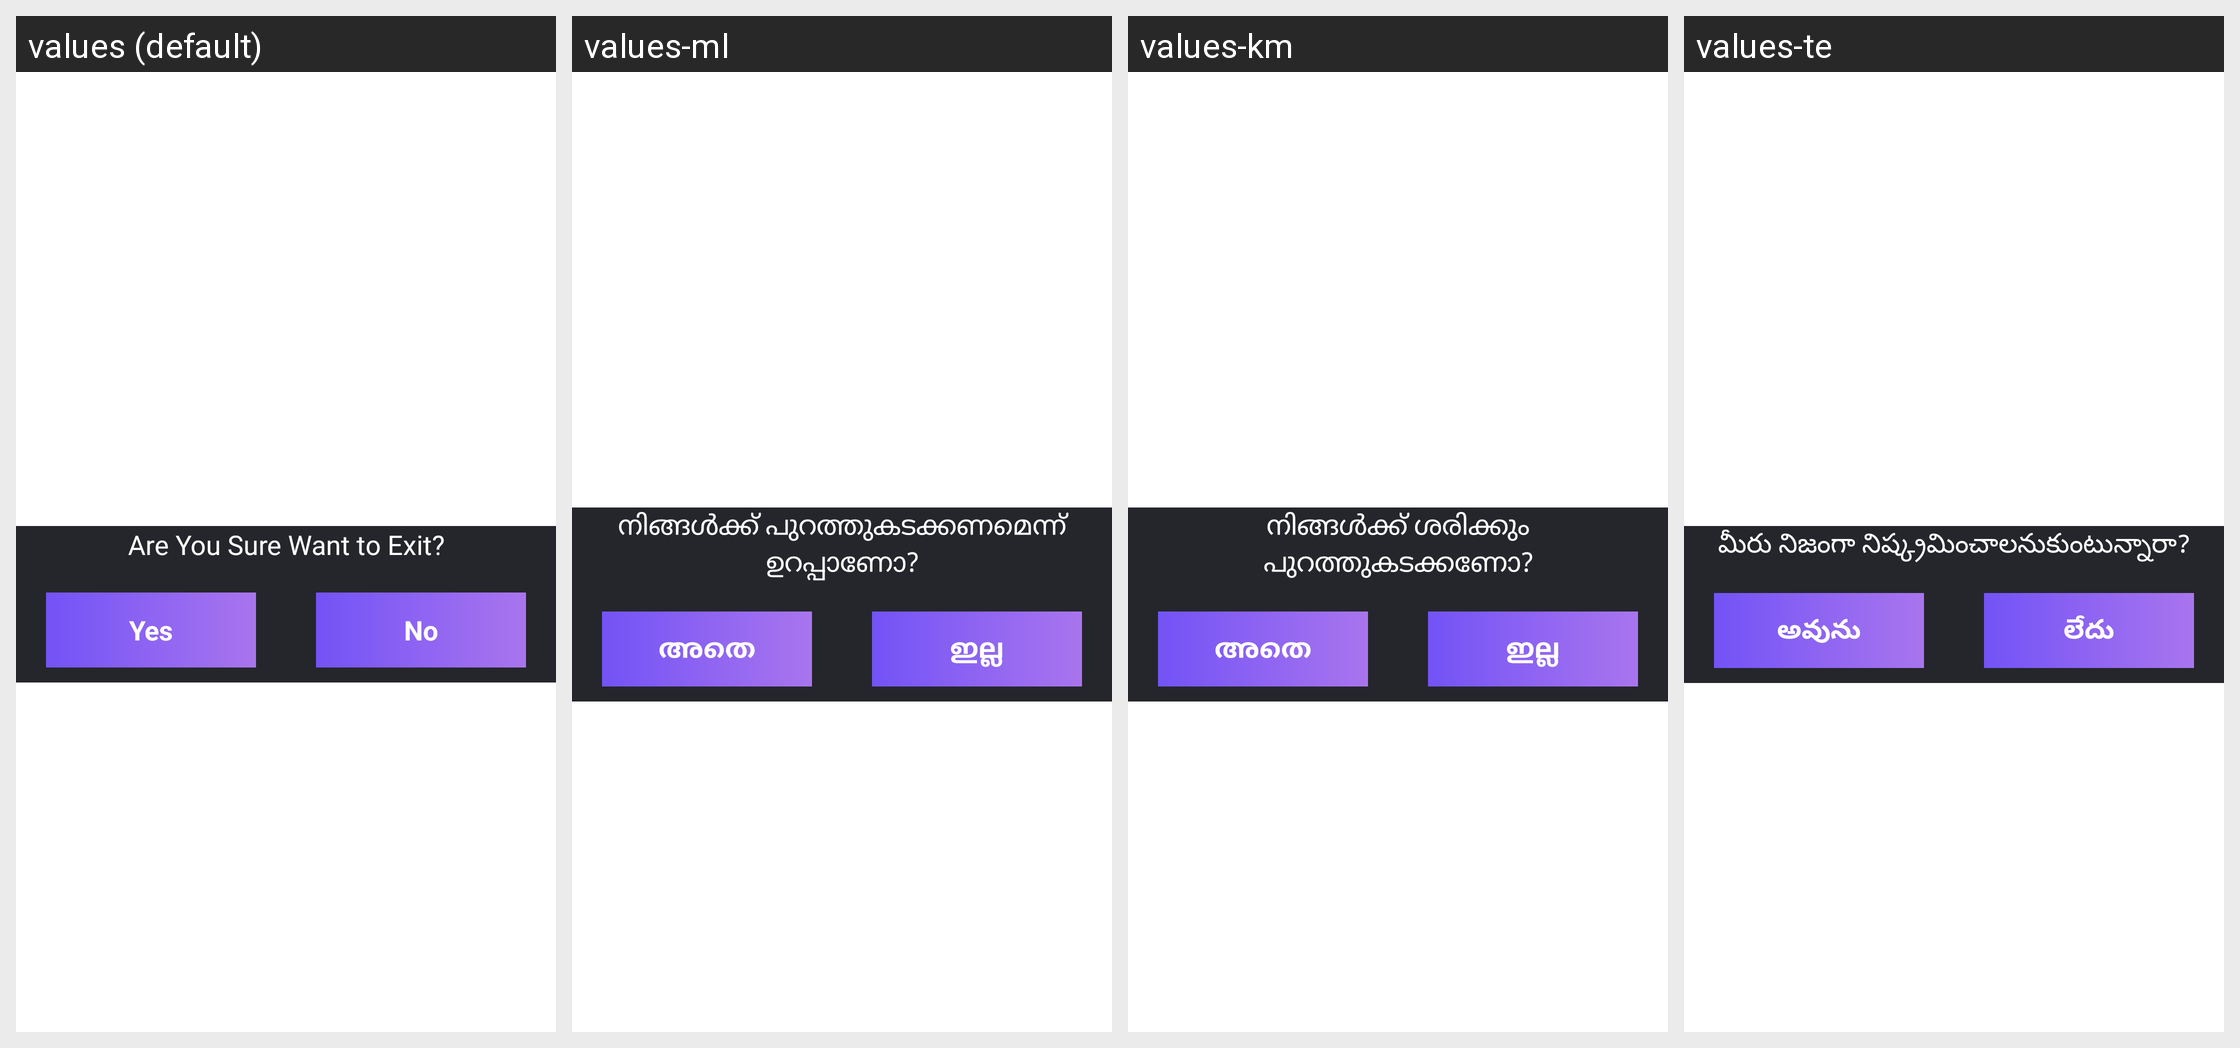

The same Android screen rendered under several of its app's locales, left to right. List the strings drawn on it with the default value and each locale's translation.
Android screen res/layout/newdail.xml rendered under 4 locales, left to right: values (default), values-ml, values-km, values-te. Device: Nexus 5 (rendered at 1080×1920; each locale shown at half size, 540×960, under a caption strip naming it); theme Theme.GpsPhotoLocation.
Other locales in the repository, not shown: values-ar, values-az, values-bg, values-bn, values-ca, values-cs, values-da, values-de, values-el, values-es, values-fa, values-fi, values-fr, values-gu, values-hi, values-hr, values-hu, values-id, values-in, values-it, values-iw, values-ja, values-kn, values-ko, values-mr, values-ms, values-ms-rBN, values-ms-rID, values-ms-rMY, values-ms-rSG, values-my, values-nl, values-no, values-or, values-pl, values-pt, values-ro, values-ru, values-sk, values-sl, values-sq, values-sv, values-ta, values-th, values-tr, values-uk, values-ur-rIN, values-ur-rPK, values-uz, values-vi, values-zh.
Strings drawn on this screen, with the default value and each locale's value (text and hints the layout hard-codes, and strings that could not be matched under every locale, appear in the picture but are not listed):

do_you_really_want_to_exit
  values: Are You Sure Want to Exit?
  values-ml: നിങ്ങൾക്ക് പുറത്തുകടക്കണമെന്ന് ഉറപ്പാണോ?
  values-km: നിങ്ങൾക്ക് ശരിക്കും പുറത്തുകടക്കണോ?
  values-te: మీరు నిజంగా నిష్క్రమించాలనుకుంటున్నారా?

yes
  values: Yes
  values-ml: അതെ
  values-km: അതെ
  values-te: అవును

no
  values: No
  values-ml: ഇല്ല
  values-km: ഇല്ല
  values-te: లేదు
